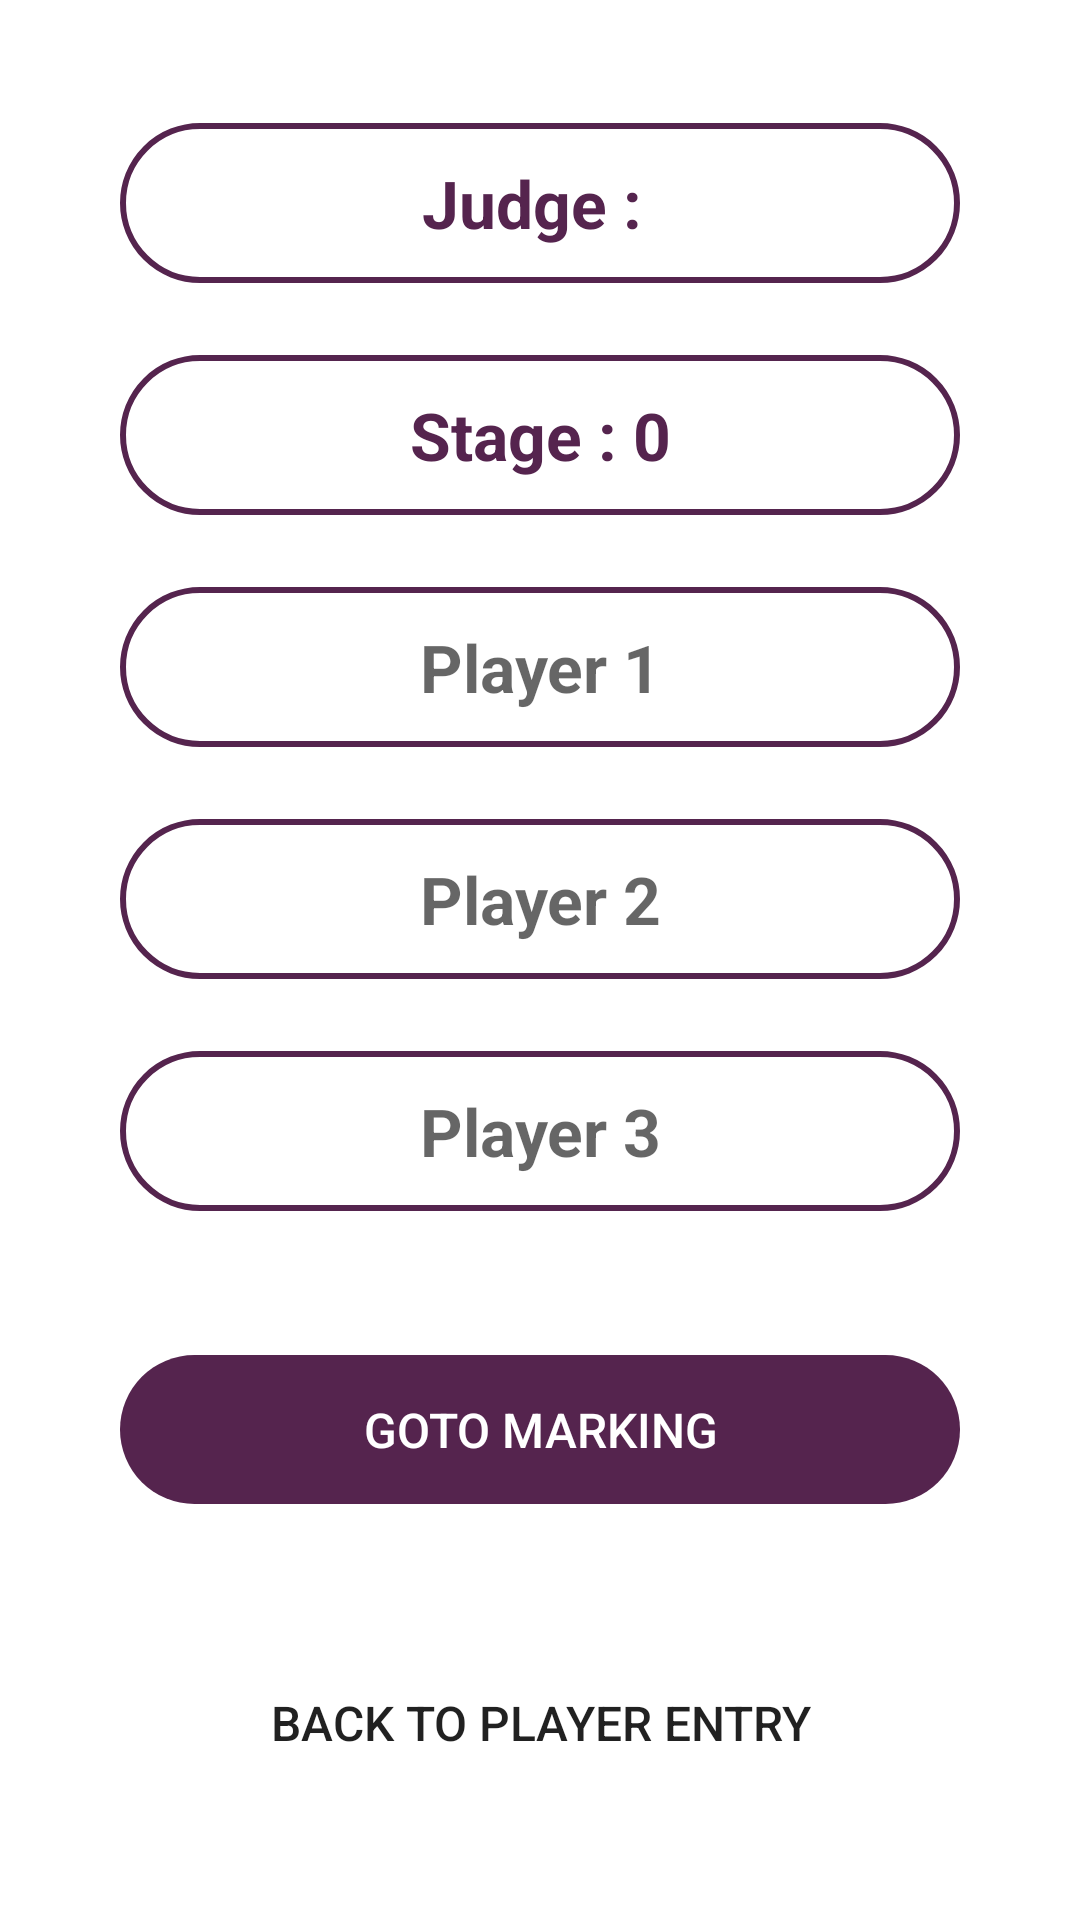

This screen was rendered from an Android layout file. Write that file and the resources it references.
<!-- AndroidManifest.xml: application theme AppTheme -->
<!-- res/layout/player_view.xml -->
<?xml version="1.0" encoding="utf-8"?>
<LinearLayout xmlns:android="http://schemas.android.com/apk/res/android"
    xmlns:tools="http://schemas.android.com/tools"
    android:layout_width="match_parent"
    android:layout_height="match_parent"
    android:background="#FFFFFF"
    android:gravity="center_vertical"
    android:orientation="vertical"
    android:padding="16dp"
    tools:context=".MainActivity">

    <TextView
        android:id="@+id/tv_judge_no"
        android:layout_width="match_parent"
        android:layout_height="wrap_content"
        android:layout_gravity="center"
        android:layout_margin="24dp"
        android:layout_marginBottom="28dp"
        android:background="@drawable/shape_input"
        android:gravity="center"
        android:padding="12dp"
        android:text="Judge : "
        android:textColor="#55244E"
        android:textSize="22sp"
        android:textStyle="bold" />

    <TextView
        android:id="@+id/tv_stage_no"
        android:layout_width="match_parent"
        android:layout_height="wrap_content"
        android:layout_gravity="center"
        android:layout_marginLeft="24dp"
        android:layout_marginRight="24dp"
        android:layout_marginBottom="24dp"
        android:background="@drawable/shape_input"
        android:gravity="center"
        android:padding="12dp"
        android:text="Stage : 0"
        android:textColor="#55244E"
        android:textSize="22sp"
        android:textStyle="bold" />

    <TextView
        android:id="@+id/tv_player1"
        android:layout_width="match_parent"
        android:layout_height="wrap_content"
        android:layout_gravity="center"
        android:layout_marginLeft="24dp"
        android:layout_marginRight="24dp"
        android:layout_marginBottom="24dp"
        android:background="@drawable/shape_input"
        android:gravity="center"
        android:hint="Player 1"
        android:padding="12dp"
        android:textColor="#55244E"
        android:textSize="22sp"
        android:textStyle="bold" />

    <TextView
        android:id="@+id/tv_player2"
        android:layout_width="match_parent"
        android:layout_height="wrap_content"
        android:layout_gravity="center"
        android:layout_marginLeft="24dp"
        android:layout_marginRight="24dp"
        android:layout_marginBottom="24dp"
        android:background="@drawable/shape_input"
        android:gravity="center"
        android:hint="Player 2"
        android:padding="12dp"
        android:textColor="#55244E"
        android:textSize="22sp"
        android:textStyle="bold" />

    <TextView
        android:id="@+id/tv_player3"
        android:layout_width="match_parent"
        android:layout_height="wrap_content"
        android:layout_gravity="center"
        android:layout_marginLeft="24dp"
        android:layout_marginRight="24dp"
        android:layout_marginBottom="24dp"
        android:background="@drawable/shape_input"
        android:gravity="center"
        android:hint="Player 3"
        android:padding="12dp"
        android:textColor="#55244E"
        android:textSize="22sp"
        android:textStyle="bold" />

    <Button
        android:id="@+id/btGotoMarking"
        style="?android:attr/borderlessButtonStyle"
        android:layout_width="match_parent"
        android:layout_height="wrap_content"
        android:layout_margin="24dp"
        android:background="@drawable/shape_button_login"
        android:padding="14dp"
        android:text="goto marking"
        android:textColor="#ffffff"
        android:textSize="16sp" />

    <Button
        android:id="@+id/btPlayerEntry"
        style="?android:attr/borderlessButtonStyle"
        android:layout_width="match_parent"
        android:layout_height="wrap_content"
        android:layout_margin="24dp"
        android:padding="14dp"
        android:text="BACK TO Player Entry"
        android:textSize="16sp" />


</LinearLayout>
<!-- resources referenced by this layout -->
<resources>
  <!-- drawable shape_button_login (drawable) -->
  <?xml version="1.0" encoding="utf-8"?>
  <shape xmlns:android="http://schemas.android.com/apk/res/android"
      android:shape="rectangle">
      <corners
          android:radius="30dp" />
      <solid android:color="#55244E" />
  
  
  </shape>
  <!-- drawable shape_input (drawable) -->
  <?xml version="1.0" encoding="utf-8"?>
  <shape xmlns:android="http://schemas.android.com/apk/res/android"
      android:shape="rectangle">
      <corners
          android:radius="30dp" />
      <solid android:color="#ffffff" />
      <stroke
          android:width="2dp"
          android:color="#55244E"
          android:height="20dp"/>
  
  </shape>
  <style name="AppTheme" parent="Theme.AppCompat.Light.NoActionBar">
          
          <item name="colorPrimary">@color/colorPrimary</item>
          <item name="colorPrimaryDark">@color/colorPrimaryDark</item>
          <item name="colorAccent">@color/colorAccent</item>
          <item name="android:statusBarColor">#eeeeee</item>
          <item name="android:windowLightStatusBar">true</item>
      </style>
  <color name="colorPrimary">#ddd</color>
  <color name="colorPrimaryDark">#ddd</color>
  <color name="colorAccent">#55244E</color>
</resources>
